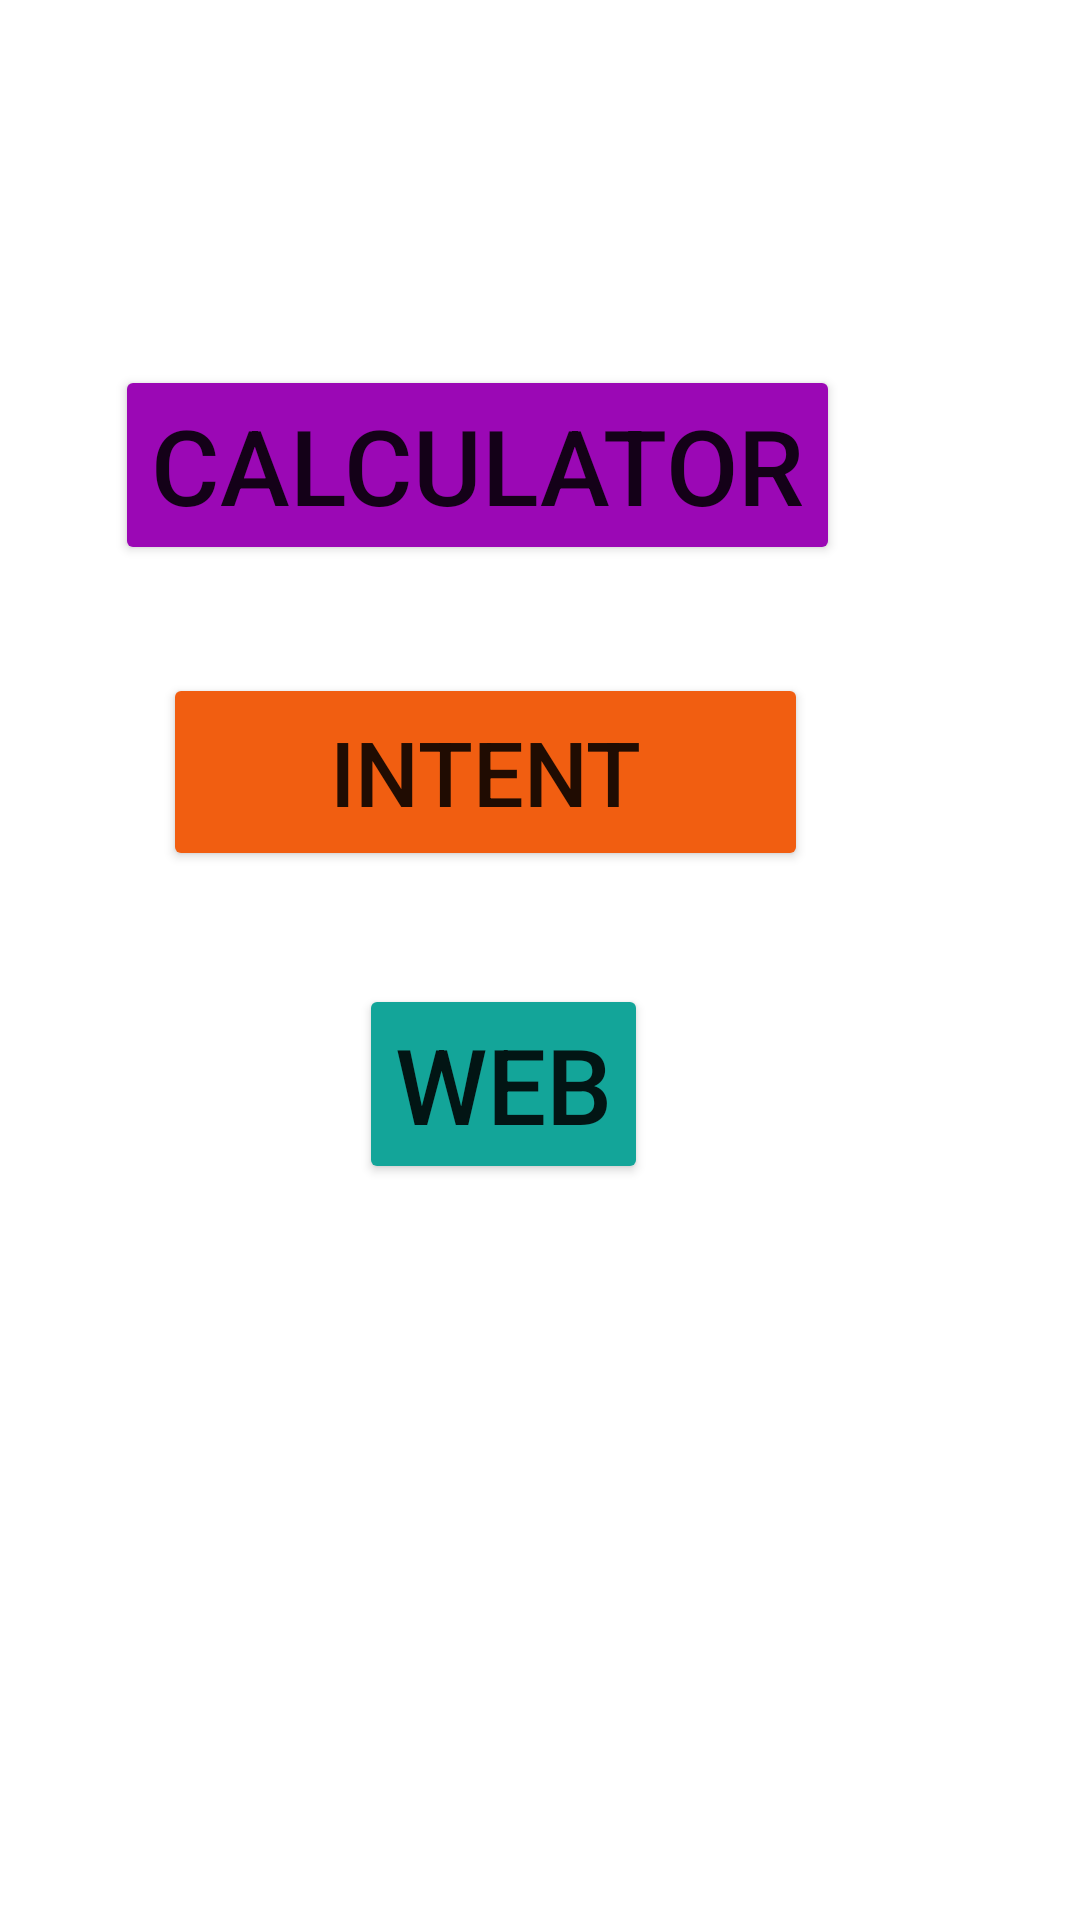

Write the Android layout XML for this screen, with the resource values it uses.
<!-- AndroidManifest.xml: application theme Theme.SCKCalc -->
<!-- res/layout/activity_main.xml -->
<?xml version="1.0" encoding="utf-8"?>
<androidx.constraintlayout.widget.ConstraintLayout xmlns:android="http://schemas.android.com/apk/res/android"
    xmlns:app="http://schemas.android.com/apk/res-auto"
    xmlns:tools="http://schemas.android.com/tools"
    android:layout_width="match_parent"
    android:layout_height="match_parent"
    tools:context=".MainActivity">

    <Button
        android:id="@+id/Btn_cal"
        android:layout_width="wrap_content"
        android:layout_height="wrap_content"
        android:backgroundTint="#9B08B5"
        android:text="Calculator"
        android:textSize="35sp"
        app:layout_constraintBottom_toBottomOf="parent"
        app:layout_constraintEnd_toEndOf="parent"
        app:layout_constraintHorizontal_bias="0.323"
        app:layout_constraintStart_toStartOf="parent"
        app:layout_constraintTop_toTopOf="parent"
        app:layout_constraintVertical_bias="0.212" />

    <Button
        android:id="@+id/Btn_int"
        android:layout_width="215dp"
        android:layout_height="66dp"
        android:backgroundTint="#F15E11"
        android:text="Intent"
        android:textSize="30sp"
        app:layout_constraintBottom_toBottomOf="parent"
        app:layout_constraintEnd_toEndOf="parent"
        app:layout_constraintHorizontal_bias="0.374"
        app:layout_constraintStart_toStartOf="parent"
        app:layout_constraintTop_toTopOf="parent"
        app:layout_constraintVertical_bias="0.391" />

    <Button
        android:id="@+id/Btn_web"
        android:layout_width="wrap_content"
        android:layout_height="wrap_content"
        android:backgroundTint="#13A599"
        android:text="Web"
        android:textSize="35sp"
        app:layout_constraintBottom_toBottomOf="parent"
        app:layout_constraintEnd_toEndOf="parent"
        app:layout_constraintHorizontal_bias="0.454"
        app:layout_constraintStart_toStartOf="parent"
        app:layout_constraintTop_toTopOf="parent"
        app:layout_constraintVertical_bias="0.572" />
</androidx.constraintlayout.widget.ConstraintLayout>
<!-- resources referenced by this layout -->
<resources>
  <style name="Theme.SCKCalc" parent="Theme.MaterialComponents.DayNight.DarkActionBar">
          
          <item name="colorPrimary">@color/purple_500</item>
          <item name="colorPrimaryVariant">@color/purple_700</item>
          <item name="colorOnPrimary">@color/white</item>
          
          <item name="colorSecondary">@color/teal_200</item>
          <item name="colorSecondaryVariant">@color/teal_700</item>
          <item name="colorOnSecondary">@color/black</item>
          
          <item name="android:statusBarColor" tools:targetApi="21">?attr/colorPrimaryVariant</item>
          
      </style>
  <!-- not gathered from this repository: default colours our renderer supplied (Android Studio template values) -->
  <color name="purple_500">#FF6200EE</color>
  <color name="purple_700">#FF3700B3</color>
  <color name="teal_200">#FF03DAC5</color>
  <color name="teal_700">#FF018786</color>
  <color name="black">#FF000000</color>
  <color name="white">#FFFFFFFF</color>
</resources>
